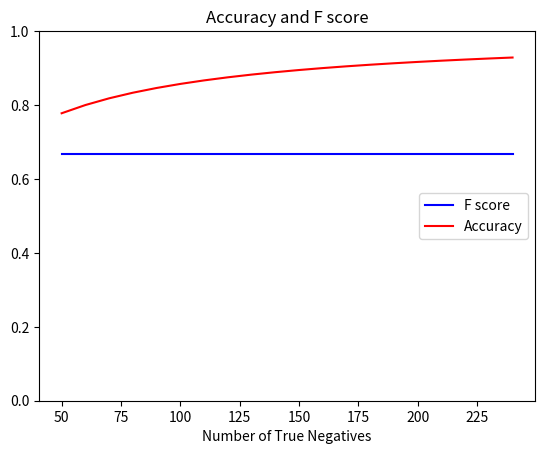

Python code for this plot:
# -*- coding: utf-8 -*-
"""
Created on Sat Sep 01 12:49:04 2018

[redacted]
"""

#not sure what numbers to start with because if we are increasing TN, the pop 
#will increase too.  

#I will start with a group of 1000.  
#Sensitivity = .95, Spec can't do because TN changes
#I will run through rarity of 1%, 5%, and 10% of TP

#pop = 1000
#sen = .95


import matplotlib.pyplot as plt
TN_list = []
F1_list = []
acc_list = []

TP = 20
FP= 10
FN= 10

for x in range (5,25):
    TN = 10* x
    
    precision = TP/ float(TP + FP)
    recall = TP / float(TP +FN)

    F1 = (2*precision*recall) / float(precision + recall)

    accuracy = (TP + TN)/ float(TP + TN + FP + FN)
    
    TN_list.append(TN)
    F1_list.append(F1)
    acc_list.append(accuracy)

plt.figure
plt.plot(TN_list, F1_list, '-b', label = 'F score')
plt.plot(TN_list, acc_list, '-r', label= 'Accuracy')
plt.ylim(0,1)
plt.title('Accuracy and F score')
plt.xlabel('Number of True Negatives')
plt.legend(loc='right')
plt.show()
    
    
    